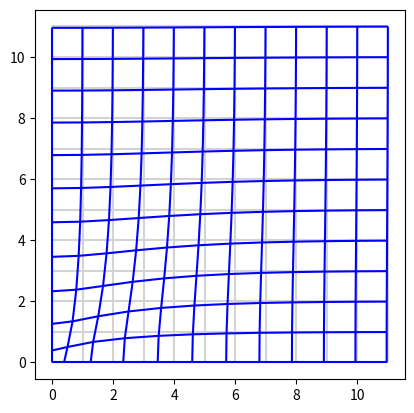

Here is the Python script that generated this plot:
# https://stackoverflow.com/questions/47295473/how-to-plot-using-matplotlib-python-colahs-deformed-grid

"""
仍然有缺陷
1. 靠近边缘变化太剧烈
2. 靠近边缘的侵占而不是挤压后面的图形
3. 1 1 这个格点绘制的很奇怪
4. 靠近两个坐标轴的，坐标轴方向压缩了，另一个坐标轴方向却放大了。这感觉好像不太对呀。应该是各个方向都压缩
但如果是各个方向都压缩，那要如何绘制呢？如果一个区域，各个单元格都缩小了，那就会产生空隙，这感觉也不对。
或者是不是必须沿着半径方向被压缩，垂直于半径的方向被拉伸呢？
其实拉伸也是相对于原来位置，拉伸后的幅度，仍然小于本位置的幅度？
"""
import numpy as np
import matplotlib.pyplot as plt
from matplotlib.collections import LineCollection
from sympy import symbols, cos, sin
from sympy.diffgeom import Manifold, Patch, CoordSystem

EDGE = 2
STEP = 8*EDGE+1
# SCALE = 0.1
R = 1
UNIT = 1
MAX = 12

rect: CoordSystem
polar: CoordSystem


def plot_grid(x, y, ax=None, **kwargs):
    ax = ax or plt.gca()
    segs1 = np.stack((x, y), axis=2)
    segs2 = segs1.transpose(1, 0, 2)
    ax.add_collection(LineCollection(segs1, **kwargs))
    ax.add_collection(LineCollection(segs2, **kwargs))
    ax.autoscale()


def create_points(reshape=False):
    # 其实先创建一堆点就可以。
    x_rows = []
    y_rows = []
    last_y = -1
    for row in range(0, MAX):
        x_row = []
        y_row = []
        last_x = -1
        accumulate_x = 0
        for col in range(0, MAX):
            # 为一个y，创建一整行的点。y值不变，x值从左到右
            if not reshape:
                x_row.append(col)
                y_row.append(row)
            else:
                # 直接计算某一个点的变形情况，这样是可以的。但这样的问题在于，没有显示出
                # 单元格的增加，某些区域的单元格看起来变大了。实际中没有这种情况。因为单元格的高度和宽度
                # 只会变小，不会变大。

                x = row
                y = col
                # 如果x==0, 没法计算y/x
                x = 0.0001 if x == 0 else x
                a = y/x
                # 计算当前到圆心的距离
                r = (y**2 + x**2)**0.5
                # 缩短这个距离
                r1 = r - r * (np.e ** (-r/2))
                # 计算调整过后的x, y坐标
                x1 = (r1**2/(1+a**2))**0.5
                y1 = a*x1
                last_x = x1
                x_row.append(x1)
                y_row.append(y1)

        print("row end-------------------------")
        x_rows.append(x_row)
        y_rows.append(y_row)

    return x_rows, y_rows


def main():
    fig, ax = plt.subplots()
    ax.set_aspect('equal')
    x_rows, y_rows = create_points()
    plot_grid(x_rows, y_rows, ax=ax, color="lightgrey")

    x_rows, y_rows = create_points(True)
    plot_grid(x_rows, y_rows, ax=ax, color="blue")
    plt.show()


main()
